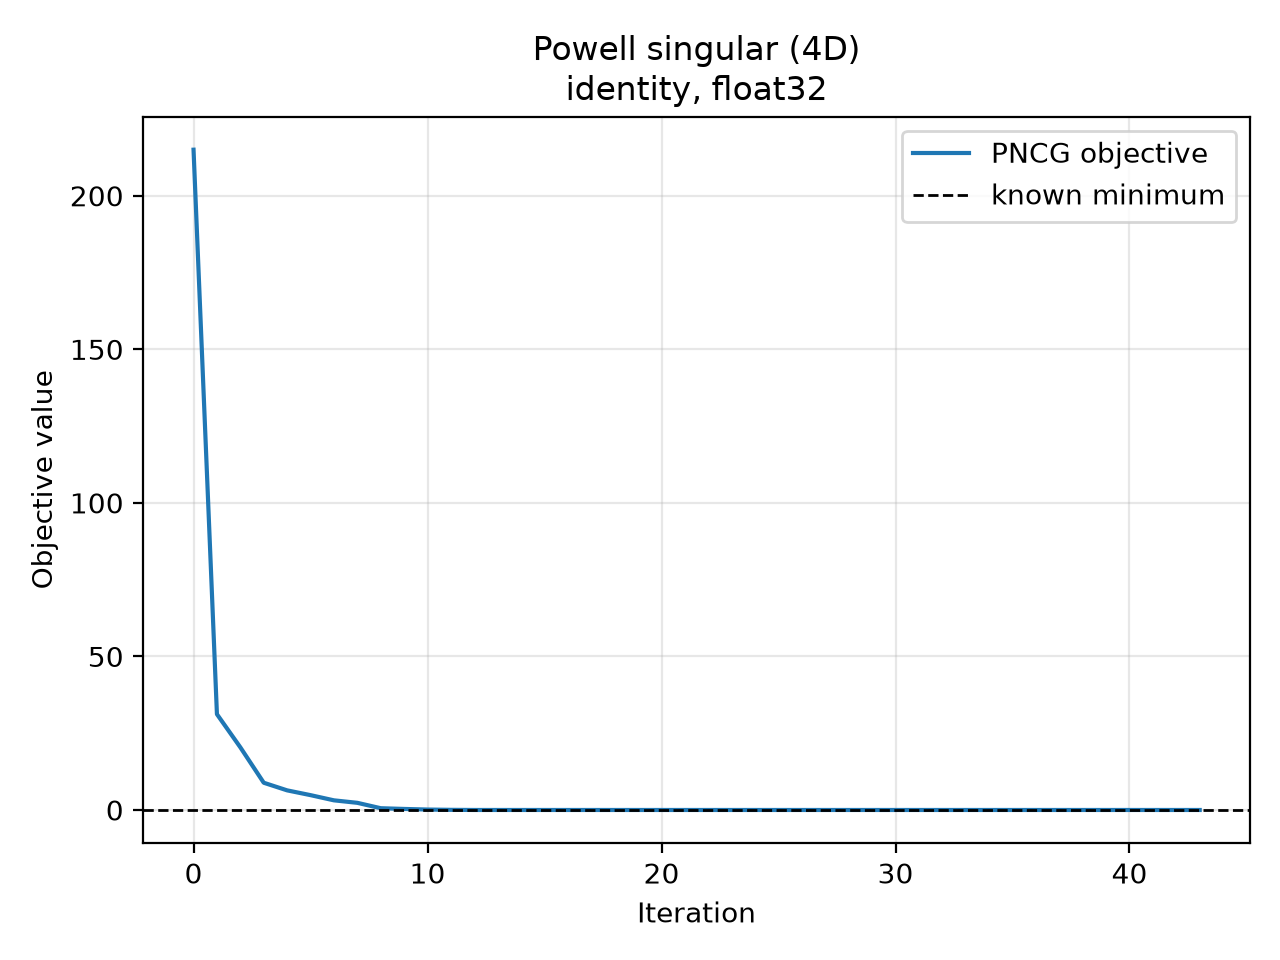

The data file committed next to this chart (first rows):
iteration, objective, objective_gap, gradient_norm
0.000000000000000000e+00, 2.150000000000000000e+02, 2.150000000000000000e+02, 3.100000000000000000e+02
1.000000000000000000e+00, 3.118984222412109375e+01, 3.118984222412109375e+01, 5.177839660644531250e+01
2.000000000000000000e+00, 2.039888191223144531e+01, 2.039888191223144531e+01, 2.125094413757324219e+01
3.000000000000000000e+00, 8.870216369628906250e+00, 8.870216369628906250e+00, 1.206544494628906250e+01
4.000000000000000000e+00, 6.387718677520751953e+00, 6.387718677520751953e+00, 1.474014568328857422e+01
5.000000000000000000e+00, 4.831637382507324219e+00, 4.831637382507324219e+00, 9.554032325744628906e+00
6.000000000000000000e+00, 3.140165090560913086e+00, 3.140165090560913086e+00, 4.991439819335937500e+00
7.000000000000000000e+00, 2.329846858978271484e+00, 2.329846858978271484e+00, 1.064637947082519531e+01
8.000000000000000000e+00, 5.742325782775878906e-01, 5.742325782775878906e-01, 3.481129169464111328e+00
9.000000000000000000e+00, 3.399596214294433594e-01, 3.399596214294433594e-01, 4.670700073242187500e+00
1.000000000000000000e+01, 1.422842741012573242e-01, 1.422842741012573242e-01, 2.219648361206054688e+00
1.100000000000000000e+01, 4.644374921917915344e-02, 4.644374921917915344e-02, 3.128482103347778320e+00
1.200000000000000000e+01, 1.882141223177313805e-03, 1.882141223177313805e-03, 3.199180960655212402e-01
1.300000000000000000e+01, 1.030256506055593491e-03, 1.030256506055593491e-03, 8.715775609016418457e-02
1.400000000000000000e+01, 9.623735677450895309e-04, 9.623735677450895309e-04, 5.609549954533576965e-02
1.500000000000000000e+01, 5.960213020443916321e-04, 5.960213020443916321e-04, 1.461557149887084961e-01
1.600000000000000000e+01, 4.152659093961119652e-04, 4.152659093961119652e-04, 9.617142379283905029e-02
1.700000000000000000e+01, 2.082762330246623605e-05, 2.082762330246623605e-05, 4.176139086484909058e-02
1.800000000000000000e+01, 1.626138691790401936e-05, 1.626138691790401936e-05, 6.435442250221967697e-03
1.900000000000000000e+01, 1.489737951487768441e-05, 1.489737951487768441e-05, 1.371812354773283005e-02
2.000000000000000000e+01, 1.415504175383830443e-05, 1.415504175383830443e-05, 9.566179942339658737e-04
2.100000000000000000e+01, 1.413928384863538668e-05, 1.413928384863538668e-05, 1.655541127547621727e-03
2.200000000000000000e+01, 1.398502354277297854e-05, 1.398502354277297854e-05, 1.643582130782306194e-03
2.300000000000000000e+01, 1.388125565426889807e-05, 1.388125565426889807e-05, 5.290361586958169937e-03
2.400000000000000000e+01, 1.229423833137843758e-05, 1.229423833137843758e-05, 5.735777318477630615e-03
2.500000000000000000e+01, 1.193428124679485336e-05, 1.193428124679485336e-05, 6.010938435792922974e-03
2.600000000000000000e+01, 9.560218131809961051e-06, 9.560218131809961051e-06, 1.275897212326526642e-02
2.700000000000000000e+01, 8.453189366264268756e-06, 8.453189366264268756e-06, 6.621802691370248795e-03
2.800000000000000000e+01, 5.668097855959786102e-06, 5.668097855959786102e-06, 3.212242387235164642e-03
2.900000000000000000e+01, 5.640592462441418320e-06, 5.640592462441418320e-06, 1.934293424710631371e-03
3.000000000000000000e+01, 5.479559604282258078e-06, 5.479559604282258078e-06, 1.653072074986994267e-03
3.100000000000000000e+01, 5.470558789966162294e-06, 5.470558789966162294e-06, 8.858400397002696991e-04
3.200000000000000000e+01, 5.425282779469853267e-06, 5.425282779469853267e-06, 8.736340678296983242e-04
3.300000000000000000e+01, 5.415886789705837145e-06, 5.415886789705837145e-06, 1.465348992496728897e-03
3.400000000000000000e+01, 5.407905064203077927e-06, 5.407905064203077927e-06, 6.369990296661853790e-04
3.500000000000000000e+01, 5.371203769755084068e-06, 5.371203769755084068e-06, 1.177235390059649944e-03
3.600000000000000000e+01, 5.360680916055571288e-06, 5.360680916055571288e-06, 9.181662462651729584e-04
3.700000000000000000e+01, 5.327060534909833223e-06, 5.327060534909833223e-06, 7.106665871106088161e-04
3.800000000000000000e+01, 5.321174739947309718e-06, 5.321174739947309718e-06, 9.061432210728526115e-04
3.900000000000000000e+01, 5.316569513524882495e-06, 5.316569513524882495e-06, 5.774873425252735615e-04
4.000000000000000000e+01, 5.312667326506925747e-06, 5.312667326506925747e-06, 6.376908859238028526e-04
4.100000000000000000e+01, 5.309135303832590580e-06, 5.309135303832590580e-06, 5.084981676191091537e-04
4.200000000000000000e+01, 5.305626473273150623e-06, 5.305626473273150623e-06, 7.488421397283673286e-04
4.300000000000000000e+01, 5.302088993630604818e-06, 5.302088993630604818e-06, 4.864383081439882517e-04
